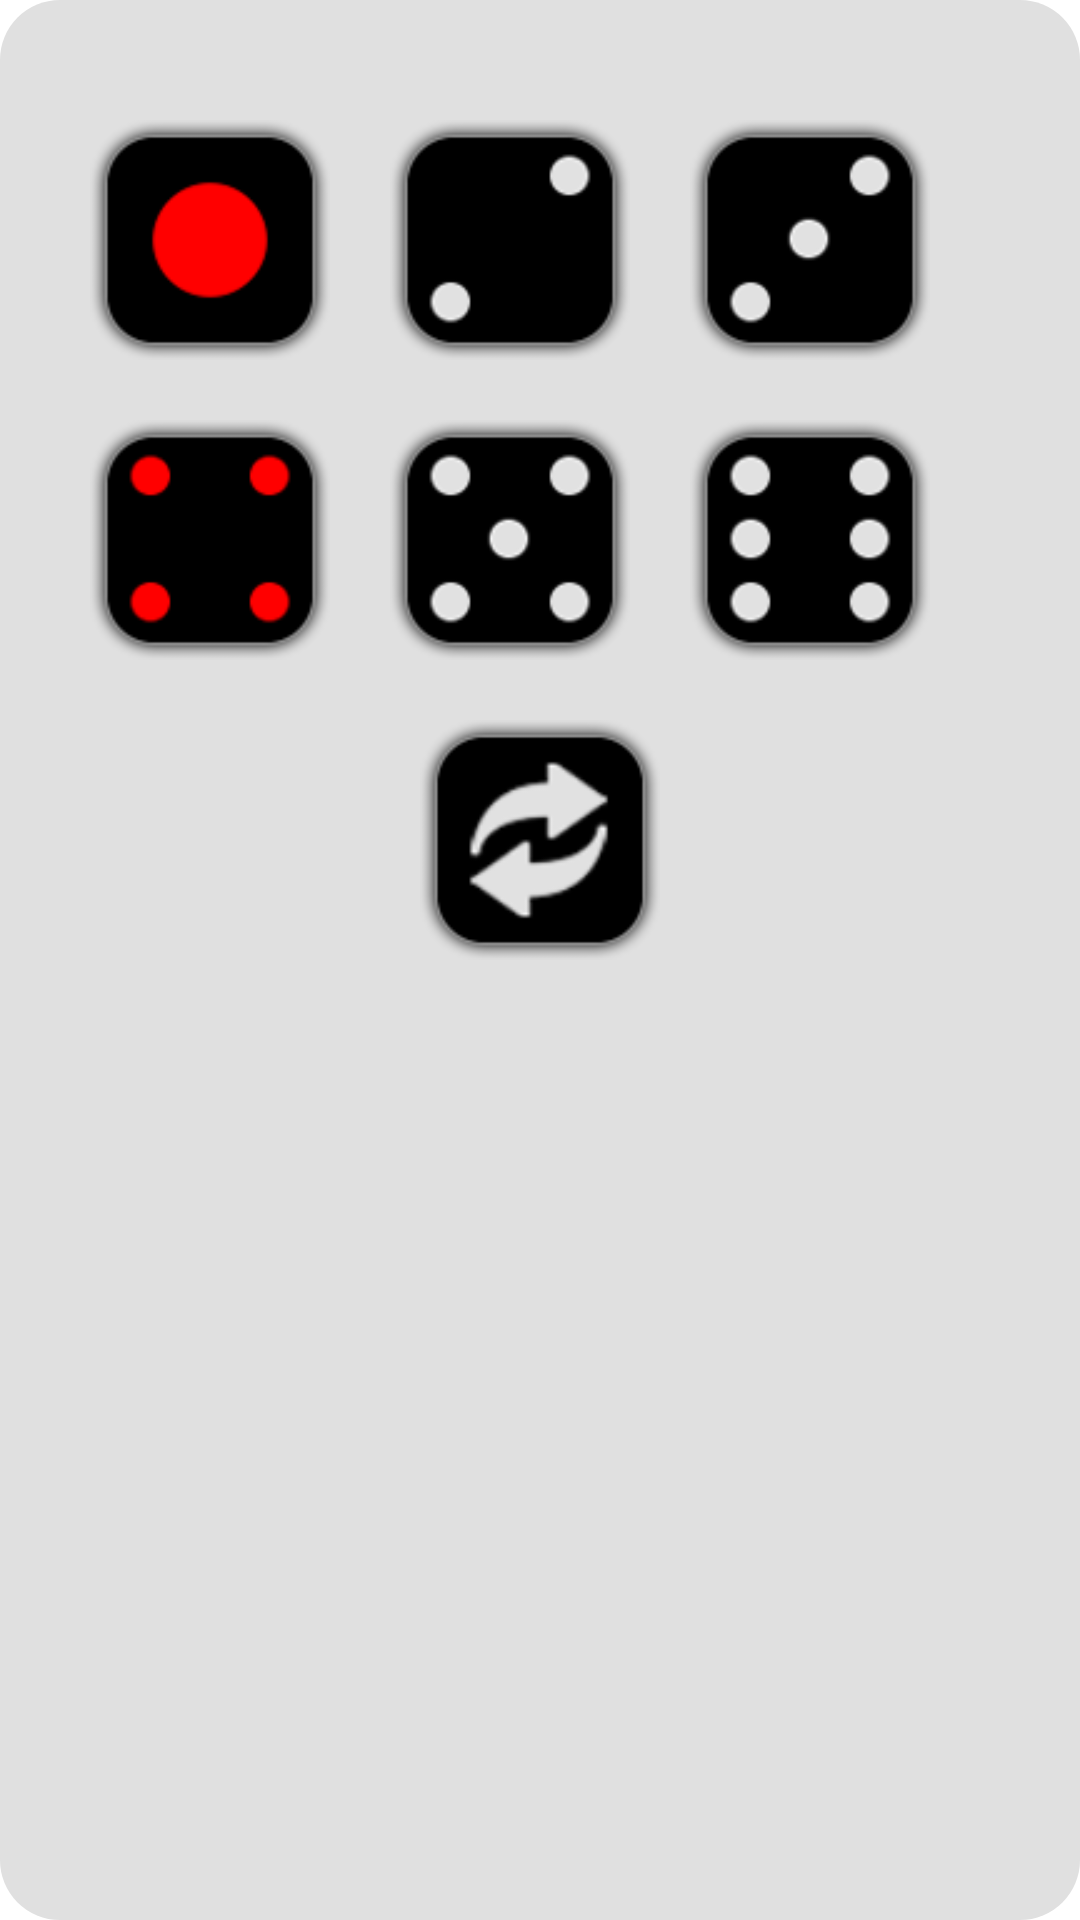

Here is an Android app screen rendered from its layout file. Give the layout XML and the strings, colors and styles it references.
<!-- AndroidManifest.xml: application theme Theme.RollThreeDice -->
<!-- res/layout/dialog_select_dice.xml -->
<?xml version="1.0" encoding="utf-8"?>
<LinearLayout xmlns:android="http://schemas.android.com/apk/res/android"
    android:layout_width="wrap_content"
    android:layout_height="wrap_content"
    android:orientation="vertical"
    android:paddingHorizontal="30dp"
    android:paddingVertical="40dp"
    android:background="@drawable/bg_grey700_radius_20"
    >

    <LinearLayout
        android:layout_width="wrap_content"
        android:layout_height="wrap_content"
        android:gravity="center_horizontal"
        >

        <ImageView
            android:id="@+id/iv_dialog_1"
            android:layout_width="80dp"
            android:layout_height="80dp"
            android:src="@drawable/img_1"
            />
        <ImageView
            android:id="@+id/iv_dialog_2"
            android:layout_width="80dp"
            android:layout_height="80dp"
            android:src="@drawable/img_2"
            android:layout_marginHorizontal="20dp"
            />
        <ImageView
            android:id="@+id/iv_dialog_3"
            android:layout_width="80dp"
            android:layout_height="80dp"
            android:src="@drawable/img_3"
            />
    </LinearLayout>


    <LinearLayout
        android:layout_width="wrap_content"
        android:layout_height="wrap_content"
        android:gravity="center_horizontal"
        android:layout_marginTop="20dp"
        >

        <ImageView
            android:id="@+id/iv_dialog_4"
            android:layout_width="80dp"
            android:layout_height="80dp"
            android:src="@drawable/img_4"
            />
        <ImageView
            android:id="@+id/iv_dialog_5"
            android:layout_width="80dp"
            android:layout_height="80dp"
            android:src="@drawable/img_5"
            android:layout_marginHorizontal="20dp"
            />
        <ImageView
            android:id="@+id/iv_dialog_6"
            android:layout_width="80dp"
            android:layout_height="80dp"
            android:src="@drawable/img_6"
            />
    </LinearLayout>



    <ImageView
        android:id="@+id/iv_dialog_7"
        android:layout_width="80dp"
        android:layout_height="80dp"
        android:src="@drawable/img_7"
        android:layout_marginTop="20dp"
        android:layout_gravity="center_horizontal"
        />

</LinearLayout>
<!-- resources referenced by this layout -->
<resources>
  <!-- drawable bg_grey700_radius_20 (drawable) -->
  <?xml version="1.0" encoding="utf-8"?>
  <shape xmlns:android="http://schemas.android.com/apk/res/android">
      <solid android:color="@color/grey700"/>
      <corners android:radius="20dp"/>
  </shape>
  <!-- drawable img_1: png bitmap (drawable, 4099 bytes) -->
  <!-- drawable img_2: png bitmap (drawable, 4355 bytes) -->
  <!-- drawable img_3: png bitmap (drawable, 4787 bytes) -->
  <!-- drawable img_4: png bitmap (drawable, 4486 bytes) -->
  <!-- drawable img_5: png bitmap (drawable, 5425 bytes) -->
  <!-- drawable img_6: png bitmap (drawable, 5716 bytes) -->
  <!-- drawable img_7: png bitmap (drawable, 6041 bytes) -->
  <style name="Theme.RollThreeDice" parent="Theme.MaterialComponents.DayNight.NoActionBar">
          
          <item name="colorPrimary">@color/purple_500</item>
          <item name="colorPrimaryVariant">@color/purple_700</item>
          <item name="colorOnPrimary">@color/white</item>
          
          <item name="colorSecondary">@color/teal_200</item>
          <item name="colorSecondaryVariant">@color/teal_700</item>
          <item name="colorOnSecondary">@color/black</item>
          
          <item name="android:statusBarColor" tools:targetApi="l">?attr/colorPrimaryVariant</item>
  
          
          
          <item name="android:windowTranslucentStatus">true</item>
  
          
  
  
  
  
  
  
  
  
          
  
  
  
  
      </style>
  <color name="grey700">#e0e0e0</color>
  <color name="purple_500">#FF6200EE</color>
  <color name="purple_700">#FF3700B3</color>
  <color name="white">#FFFFFFFF</color>
  <color name="teal_200">#FF03DAC5</color>
  <color name="teal_700">#FF018786</color>
  <color name="black">#FF000000</color>
</resources>
